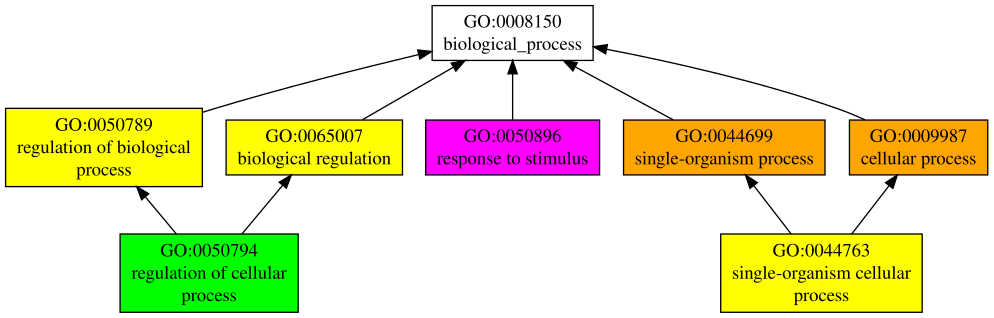

Values plotted in this chart, from the file beside it:
GO:0044699	P	0.87	single-organism process
GO:0009987	P	0.87	cellular process
GO:0065007	P	0.75	biological regulation
GO:0050789	P	0.75	regulation of biological process
GO:0044763	P	0.72	single-organism cellular process
GO:0050794	P	0.69	regulation of cellular process
GO:0050896	P	0.50	response to stimulus
GO:0051716	P	0.46	cellular response to stimulus
GO:0044700	P	0.42	single organism signaling
GO:0007154	P	0.42	cell communication
GO:0016043	P	0.34	cellular component organization
GO:0008152	P	0.34	metabolic process
GO:0044238	P	0.32	primary metabolic process
GO:0044237	P	0.32	cellular metabolic process
GO:0043170	P	0.32	macromolecule metabolic process
GO:0044260	P	0.31	cellular macromolecule metabolic process
GO:0040011	P	0.29	locomotion
GO:0006928	P	0.28	movement of cell or subcellular componen…
GO:0042221	P	0.27	response to chemical
GO:0007017	P	0.27	microtubule-based process
GO:0048519	P	0.26	negative regulation of biological proces…
GO:0042330	P	0.26	taxis
GO:0051179	P	0.25	localization
GO:0051234	P	0.24	establishment of localization
GO:0022610	P	0.24	biological adhesion
GO:0019222	P	0.23	regulation of metabolic process
GO:0016337	P	0.23	single organismal cell-cell adhesion
GO:0007018	P	0.23	microtubule-based movement
GO:0060255	P	0.22	regulation of macromolecule metabolic pr…
GO:0032502	P	0.22	developmental process
GO:0044767	P	0.21	single-organism developmental process
GO:0006810	P	0.21	transport
GO:0048583	P	0.20	regulation of response to stimulus
GO:0034641	P	0.20	cellular nitrogen compound metabolic pro…
GO:0023051	P	0.20	regulation of signaling
GO:0010646	P	0.20	regulation of cell communication
GO:0009966	P	0.19	regulation of signal transduction
GO:0048523	P	0.18	negative regulation of cellular process
GO:0090304	P	0.17	nucleic acid metabolic process
GO:0031323	P	0.17	regulation of cellular metabolic process
GO:0010468	P	0.17	regulation of gene expression
GO:0080090	P	0.16	regulation of primary metabolic process
GO:0048856	P	0.16	anatomical structure development
GO:0019538	P	0.16	protein metabolic process
GO:0006996	P	0.16	organelle organization
GO:0051649	P	0.15	establishment of localization in cell
GO:0048518	P	0.15	positive regulation of biological proces…
GO:0044267	P	0.15	cellular protein metabolic process
GO:0051641	P	0.14	cellular localization
GO:0048585	P	0.14	negative regulation of response to stimu…
GO:0044271	P	0.14	cellular nitrogen compound biosynthetic …
GO:0023057	P	0.14	negative regulation of signaling
GO:0016070	P	0.14	RNA metabolic process
GO:0010648	P	0.14	negative regulation of cell communicatio…
GO:0009059	P	0.14	macromolecule biosynthetic process
GO:0007165	P	0.14	signal transduction
GO:1902578	P	0.13	single-organism localization
GO:0034645	P	0.13	cellular macromolecule biosynthetic proc…
GO:0032501	P	0.13	multicellular organismal process
GO:0009968	P	0.13	negative regulation of signal transducti…
GO:0006950	P	0.13	response to stress
... 12 more rows
